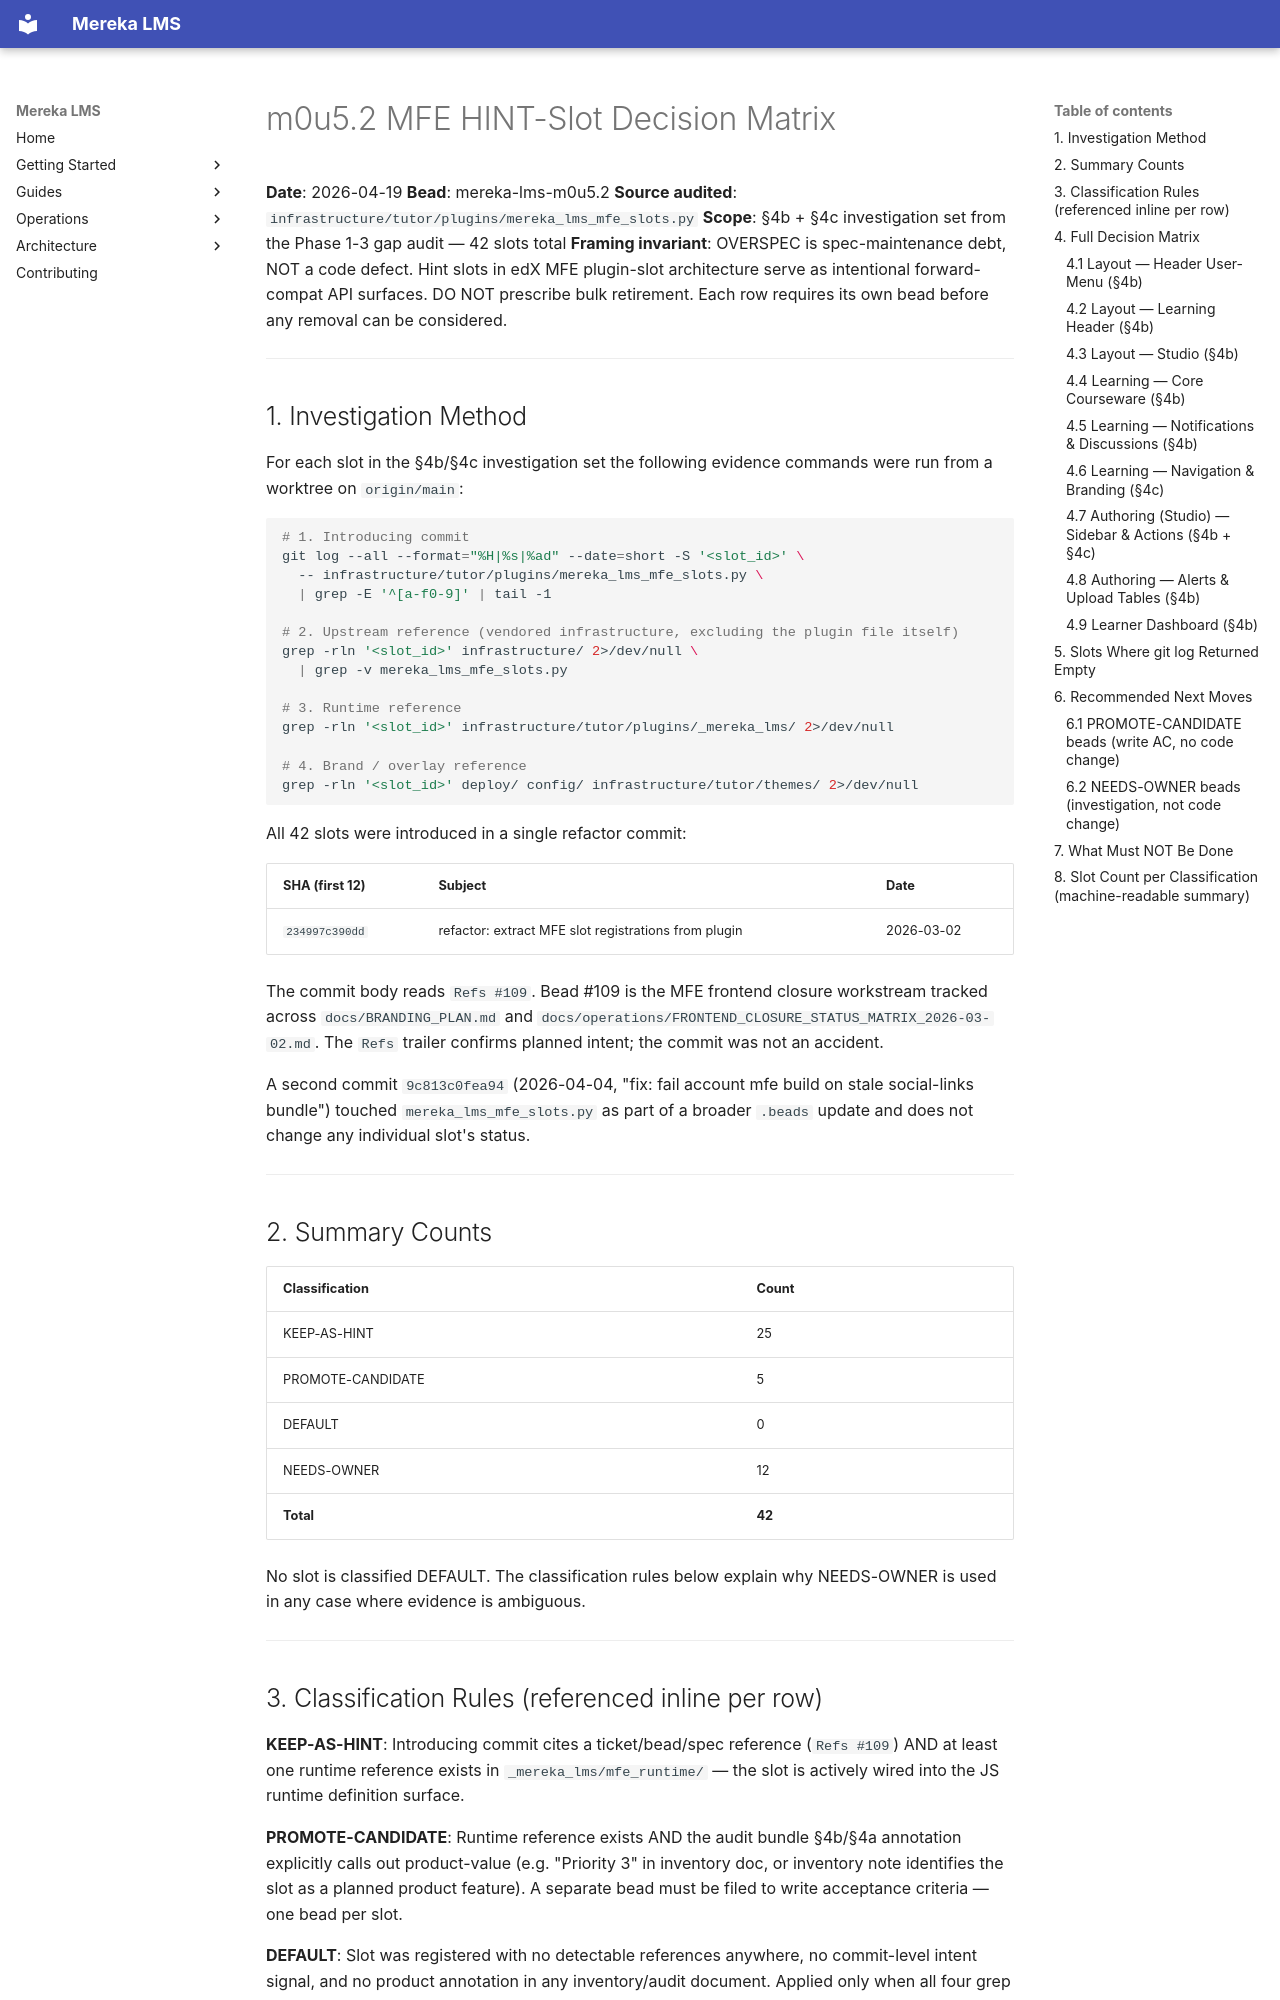

repository: lifeofgurpreet/mereka-lms-prototype · page: ops/evidence/m0u5.2-mfe-hint-slot-decision-matrix-2026-04-19/index.html · generator: mkdocs

---
title: "m0u5.2 MFE HINT-Slot Decision Matrix"
type: evidence-bundle
status: active
observed_at: 2026-04-19T12:00Z
owner: platform-release
bead: mereka-lms-m0u5.2
spec_ref: specs/mfe-plugin-slots_spec.md
audit_bundle_ref: docs/ops/evidence/mfe-slot-phase1-3-gap-2026-04-19.md
---

<!-- Last verified: 2026-04-19 -->

# m0u5.2 MFE HINT-Slot Decision Matrix

**Date**: 2026-04-19
**Bead**: mereka-lms-m0u5.2
**Source audited**: `infrastructure/tutor/plugins/mereka_lms_mfe_slots.py`
**Scope**: §4b + §4c investigation set from the Phase 1-3 gap audit — 42 slots total
**Framing invariant**: OVERSPEC is spec-maintenance debt, NOT a code defect. Hint slots in edX MFE
plugin-slot architecture serve as intentional forward-compat API surfaces. DO NOT prescribe bulk
retirement. Each row requires its own bead before any removal can be considered.

---

## 1. Investigation Method

For each slot in the §4b/§4c investigation set the following evidence commands were run from
a worktree on `origin/main`:

```bash
# 1. Introducing commit
git log --all --format="%H|%s|%ad" --date=short -S '<slot_id>' \
  -- infrastructure/tutor/plugins/mereka_lms_mfe_slots.py \
  | grep -E '^[a-f0-9]' | tail -1

# 2. Upstream reference (vendored infrastructure, excluding the plugin file itself)
grep -rln '<slot_id>' infrastructure/ 2>/dev/null \
  | grep -v mereka_lms_mfe_slots.py

# 3. Runtime reference
grep -rln '<slot_id>' infrastructure/tutor/plugins/_mereka_lms/ 2>/dev/null

# 4. Brand / overlay reference
grep -rln '<slot_id>' deploy/ config/ infrastructure/tutor/themes/ 2>/dev/null
```

All 42 slots were introduced in a single refactor commit:

| SHA (first 12) | Subject | Date |
|----------------|---------|------|
| `234997c390dd` | refactor: extract MFE slot registrations from plugin | 2026-03-02 |

The commit body reads `Refs #109`. Bead #109 is the MFE frontend closure workstream tracked
across `docs/BRANDING_PLAN.md` and `docs/operations/FRONTEND_CLOSURE_STATUS_MATRIX_2026-03-02.md`.
The `Refs` trailer confirms planned intent; the commit was not an accident.

A second commit `9c813c0fea94` (2026-04-04, "fix: fail account mfe build on stale
social-links bundle") touched `mereka_lms_mfe_slots.py` as part of a broader `.beads` update
and does not change any individual slot's status.

---

## 2. Summary Counts

| Classification | Count |
|----------------|-------|
| KEEP-AS-HINT | 25 |
| PROMOTE-CANDIDATE | 5 |
| DEFAULT | 0 |
| NEEDS-OWNER | 12 |
| **Total** | **42** |

No slot is classified DEFAULT. The classification rules below explain why NEEDS-OWNER is used
in any case where evidence is ambiguous.

---

## 3. Classification Rules (referenced inline per row)

**KEEP-AS-HINT**: Introducing commit cites a ticket/bead/spec reference (`Refs #109`) AND at
least one runtime reference exists in `_mereka_lms/mfe_runtime/` — the slot is actively wired
into the JS runtime definition surface.

**PROMOTE-CANDIDATE**: Runtime reference exists AND the audit bundle §4b/§4a annotation
explicitly calls out product-value (e.g. "Priority 3" in inventory doc, or inventory note
identifies the slot as a planned product feature). A separate bead must be filed to write
acceptance criteria — one bead per slot.

**DEFAULT**: Slot was registered with no detectable references anywhere, no commit-level intent
signal, and no product annotation in any inventory/audit document. Applied only when all four
grep checks return empty AND there is no inventory doc note. No slot in this investigation set
meets all conditions; none are classified DEFAULT.

**NEEDS-OWNER**: Any ambiguity, missing runtime ref when expected, explicit "high risk /
not recommended" flag in audit bundle requiring human review, or slots that are v1/v2 version
pairs where only one may be active. Default when in doubt.

---
